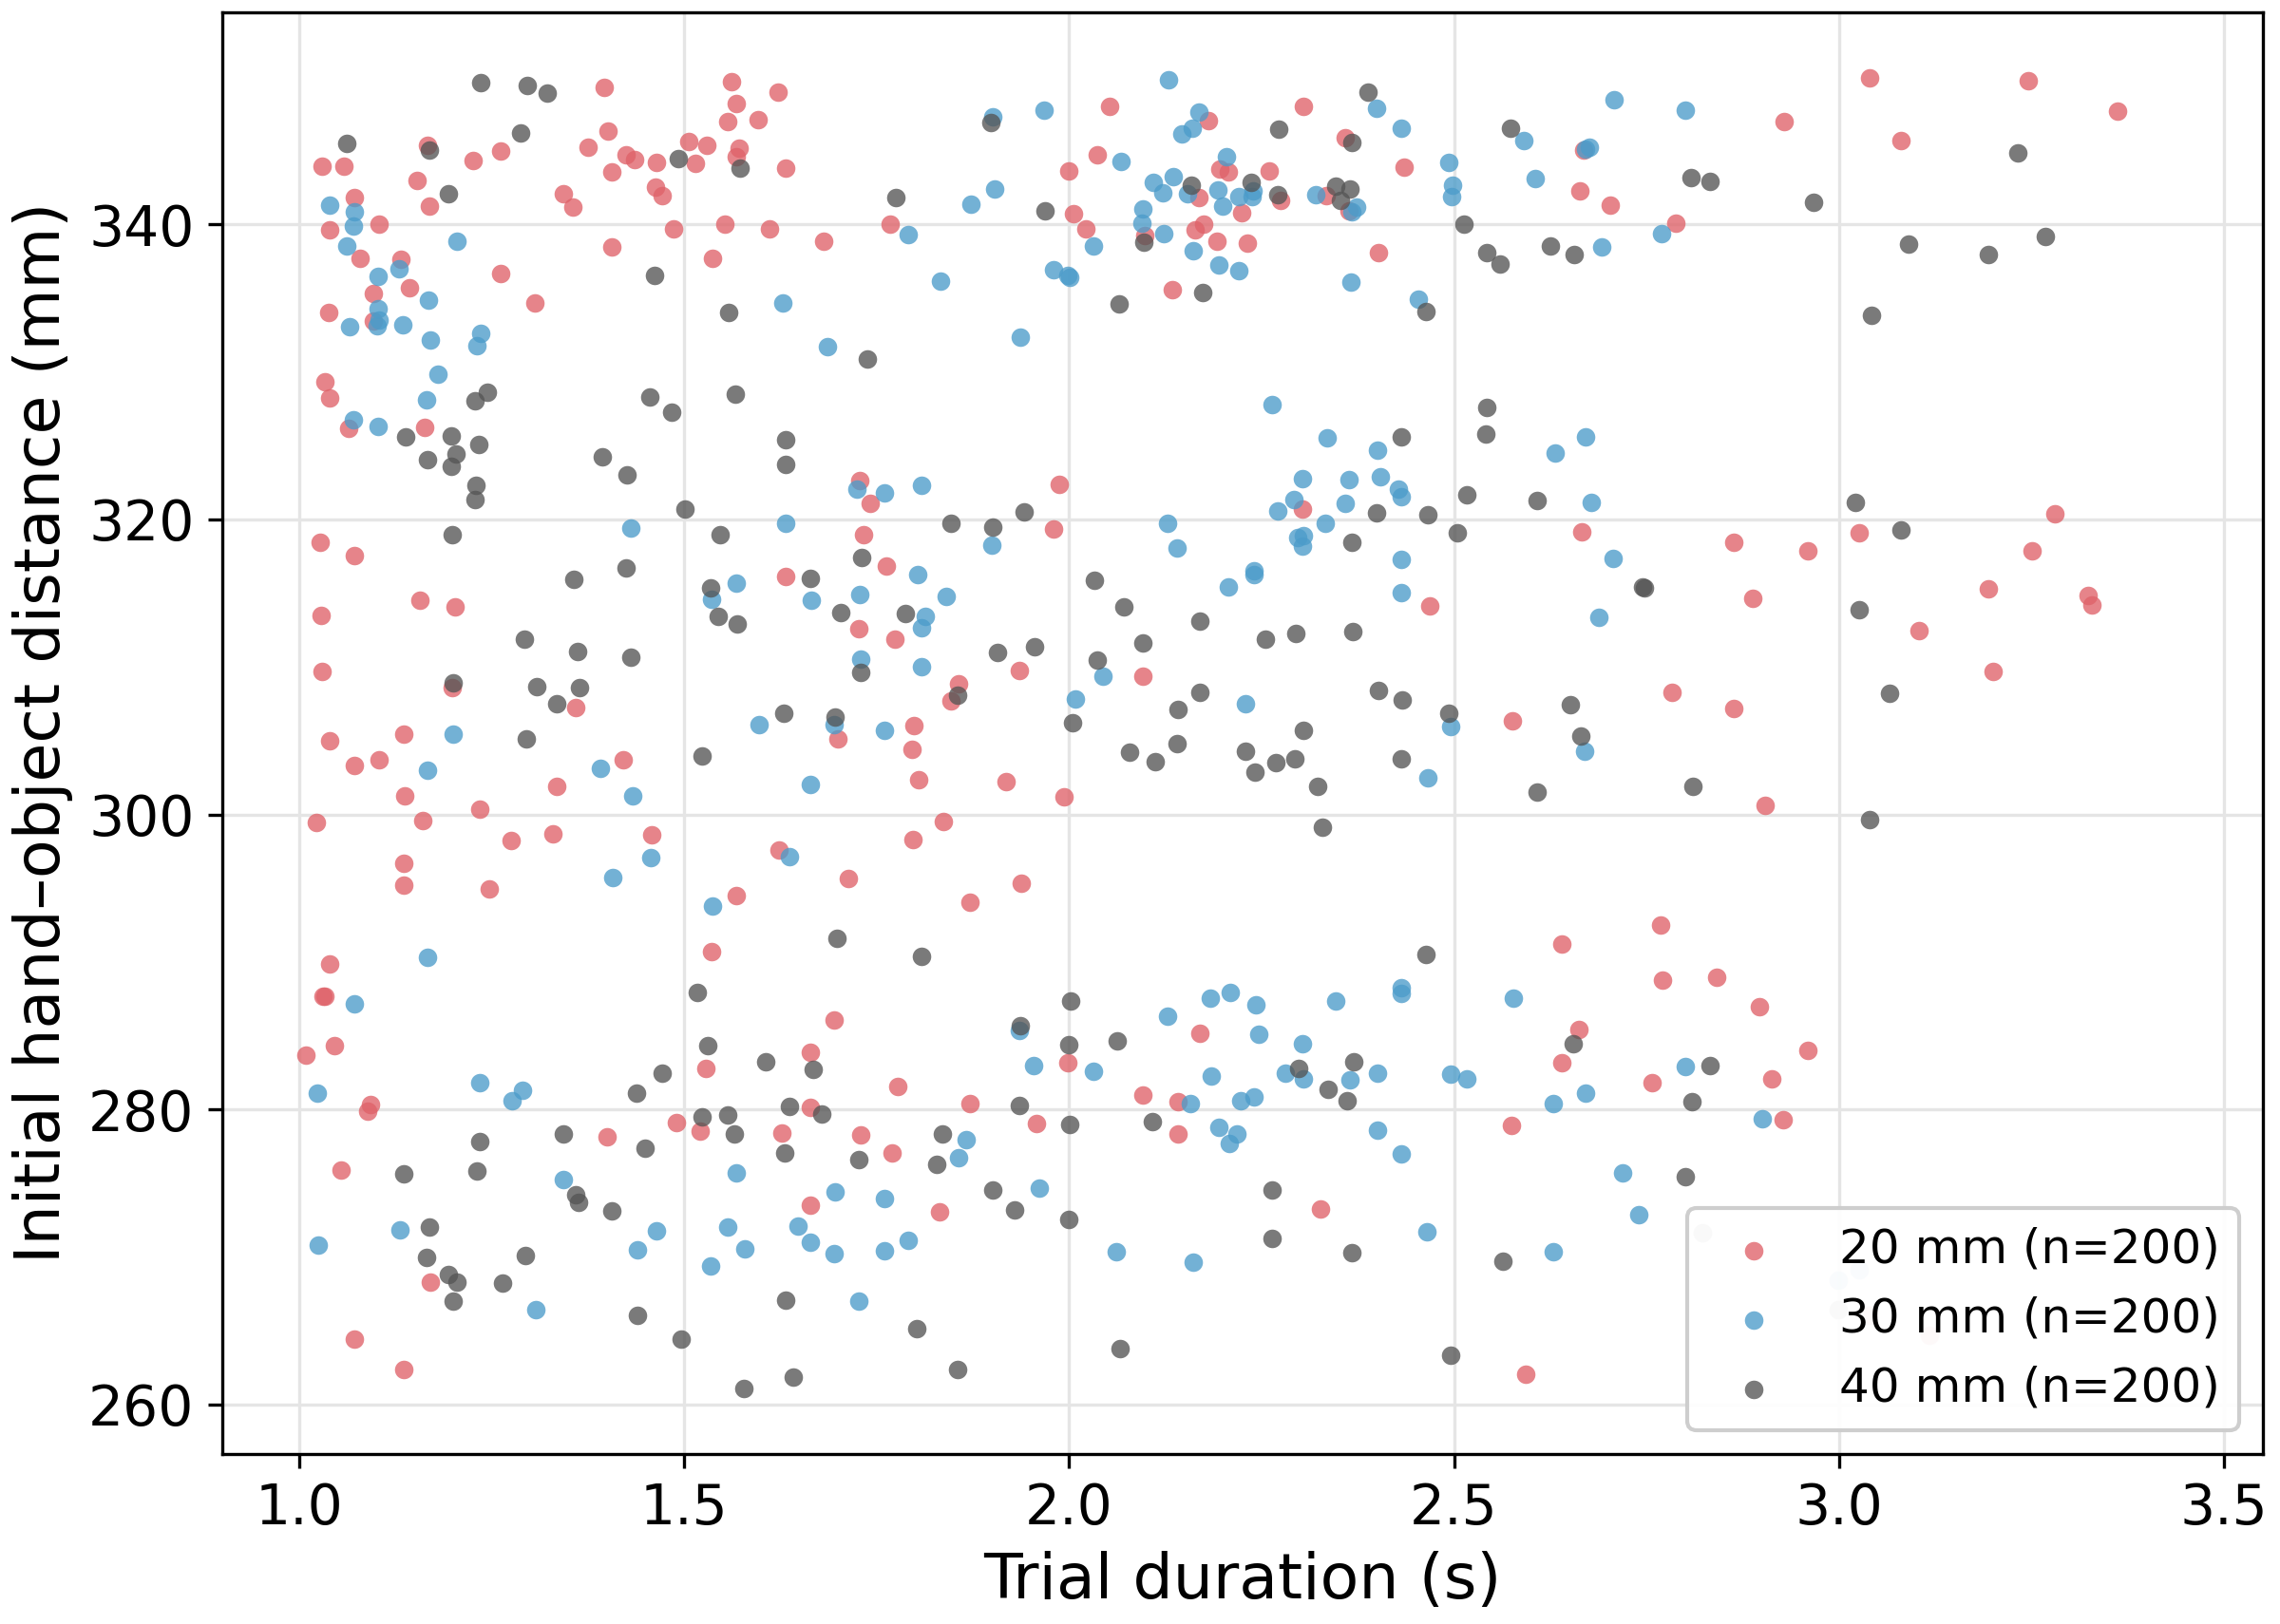

Data behind this chart, as committed beside it:
size_mm, trial, trial_duration_s, initial_hand_object_distance_mm, speed_multiplier
20, 20261101_195518, 2.593, 262.1, 0.5
20, 20261101_195524, 1.072, 264.4, 1.0
20, 20261101_195528, 1.171, 268.3, 1.0
20, 20261101_195531, 1.135, 262.4, 1.0
20, 20261101_195542, 1.089, 279.9, 1.0
20, 20261101_195546, 1.054, 275.9, 1.0
20, 20261101_195552, 2.757, 281.8, 0.4
20, 20261101_195710, 1.157, 314.5, 1.0
20, 20261101_195712, 1.203, 314.1, 1.0
20, 20261101_195719, 1.137, 301.2, 1.0
20, 20261101_195722, 1.039, 305, 1.0
20, 20261101_195739, 1.262, 336.6, 1.0
20, 20261101_195748, 1.144, 335.7, 1.0
20, 20261101_195758, 1.097, 333.4, 1.0
20, 20261101_195801, 1.064, 326.2, 1.0
20, 20261101_195810, 1.072, 317.5, 1.0
20, 20261101_195817, 1.04, 328.2, 1.0
20, 20261101_195838, 1.079, 337.7, 1.0
20, 20261101_195853, 1.071, 341.8, 1.0
20, 20261101_195857, 1.059, 343.9, 1.0
20, 20261101_195900, 1.169, 341.3, 1.0
20, 20261101_195903, 1.04, 339.6, 1.0
20, 20261101_195912, 1.039, 334, 1.0
20, 20261101_195919, 1.132, 337.6, 1.0
20, 20261101_212540, 1.33, 298.7, 1.0
20, 20261101_212545, 1.458, 298.6, 1.0
20, 20261101_212601, 1.938, 295.4, 1.0
20, 20261101_212615, 1.713, 295.7, 1.0
20, 20261101_212628, 1.568, 294.5, 1.0
20, 20261101_212639, 1.535, 290.7, 1.0
20, 20261101_212655, 1.734, 319, 1.0
20, 20261101_212710, 1.624, 297.6, 1.0
20, 20261101_212736, 1.837, 299.5, 1.0
20, 20261101_212741, 2.639, 291.2, 1.0
20, 20261101_212758, 1.805, 302.4, 1.0
20, 20261101_212801, 1.36, 307.2, 1.0
20, 20261101_212825, 1.276, 298.2, 1.0
20, 20261102_141345, 1.136, 305.4, 1.0
20, 20261102_141348, 1.072, 303.3, 1.0
20, 20261102_141401, 1.023, 299.5, 1.0
20, 20261102_141412, 1.136, 296.7, 1.0
20, 20261102_141418, 2.841, 289, 0.4
20, 20261102_141424, 1.16, 299.6, 1.0
20, 20261102_141435, 1.235, 300.4, 1.0
20, 20261102_141451, 1.136, 295.2, 1.0
20, 20261102_141454, 1.247, 294.9, 1.0
20, 20261102_141503, 1.104, 303.7, 1.0
20, 20261102_141506, 1.04, 289.9, 1.0
20, 20261102_141544, 2.928, 346.9, 1.0
20, 20261102_143915, 2.575, 278.9, 1.0
20, 20261102_143926, 2.77, 288.8, 1.0
20, 20261102_143937, 2.927, 279.3, 1.0
20, 20261102_143943, 2.64, 283.1, 1.0
20, 20261102_143954, 2.662, 285.4, 1.0
20, 20261102_143959, 2.913, 282.1, 1.0
20, 20261102_144005, 2.96, 284, 1.0
20, 20261102_144011, 2.896, 287, 1.0
20, 20261102_144029, 2.768, 292.5, 1.0
20, 20261102_144200, 3.039, 266.1, 1.0
20, 20261102_144228, 3.117, 264.7, 1.0
... 540 more rows
